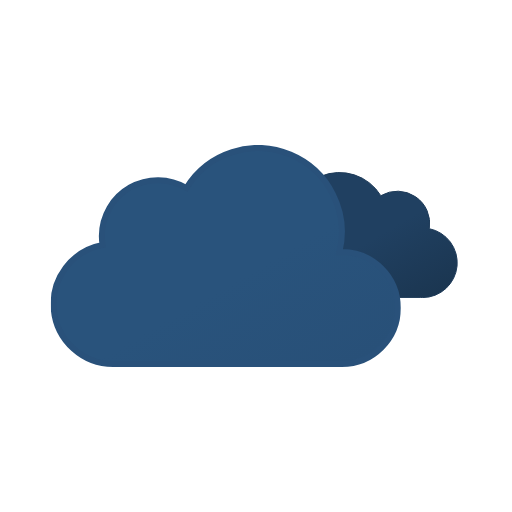
t = 0.00 s
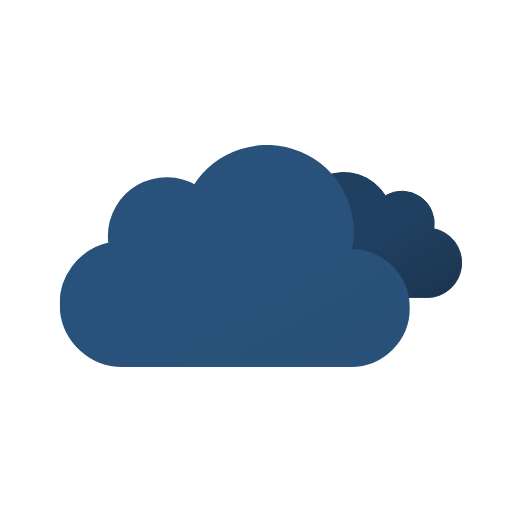
t = 0.75 s
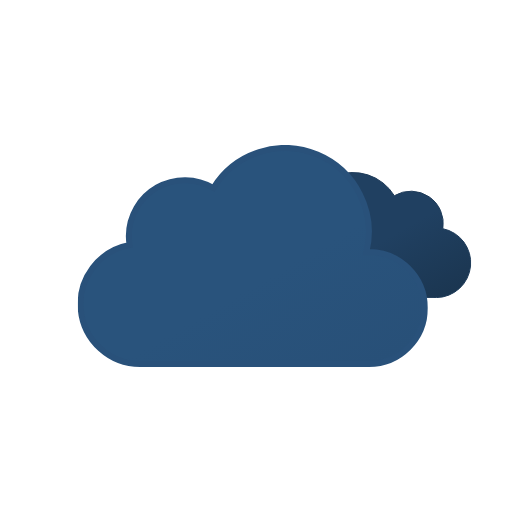
t = 2.25 s
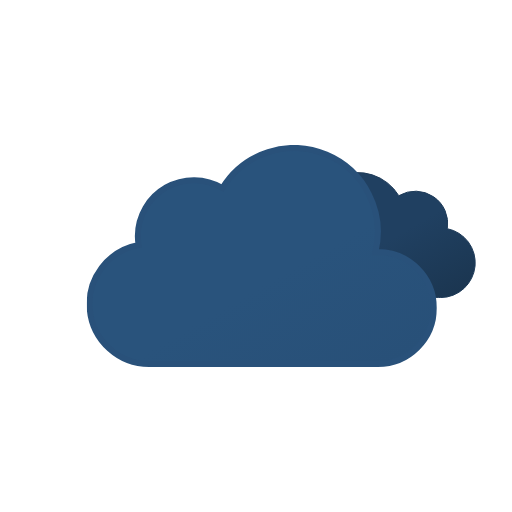
t = 3.00 s
t = 3.75 s: frame unchanged from t = 2.25 s, image omitted
t = 5.25 s: frame unchanged from t = 0.75 s, image omitted

The animated SVG that drew these frames (rendered in a browser with its animation timeline set to each time). Animation: 2 SMIL elements (animateTransform=2); one cycle of 6.00 s, repeats indefinitely.

<svg xmlns="http://www.w3.org/2000/svg" xmlns:xlink="http://www.w3.org/1999/xlink" viewBox="0 0 512 512"><defs><symbol id="d" viewBox="0 0 200.3 126.1"><path fill="url(#b)" stroke="#1e3b59" stroke-miterlimit="10" d="M.5 93.2a32.4 32.4 0 0032.4 32.4h129.8v-.1l2.3.1a34.8 34.8 0 006.5-68.9 32.4 32.4 0 00-48.5-33 48.6 48.6 0 00-88.6 37.1h-1.5A32.4 32.4 0 00.5 93.1Z"/></symbol><symbol id="e" viewBox="0 0 350 222"><path fill="url(#a)" stroke="#29517a" stroke-miterlimit="10" stroke-width="6" d="m291 107-2.5.1A83.9 83.9 0 00135.6 43 56 56 0 0051 91a56.6 56.6 0 00.8 9A60 60 0 0063 219l4-.2v.2h224a56 56 0 000-112Z"/></symbol><symbol id="c" overflow="visible" viewBox="0 0 398 222"><use xlink:href="#d" width="200.3" height="126.1" transform="translate(198 27)"><animateTransform additive="sum" attributeName="transform" dur="6s" repeatCount="indefinite" type="translate" values="-9 0; 9 0; -9 0"/></use><use xlink:href="#e" width="350" height="222"><animateTransform additive="sum" attributeName="transform" dur="6s" repeatCount="indefinite" type="translate" values="-18 0; 18 0; -18 0"/></use></symbol><linearGradient id="a" x1="99.5" x2="232.6" y1="30.7" y2="261.4" gradientUnits="userSpaceOnUse"><stop offset="0" stop-color="#29537c"/><stop offset=".5" stop-color="#29537c"/><stop offset="1" stop-color="#285078"/></linearGradient><linearGradient id="b" x1="52.7" x2="133.4" y1="9.6" y2="149.3" gradientUnits="userSpaceOnUse"><stop offset="0" stop-color="#204061"/><stop offset=".5" stop-color="#204061"/><stop offset="1" stop-color="#1b3651"/></linearGradient></defs><use xlink:href="#c" width="398" height="222" transform="translate(68.84 145)"/></svg>
